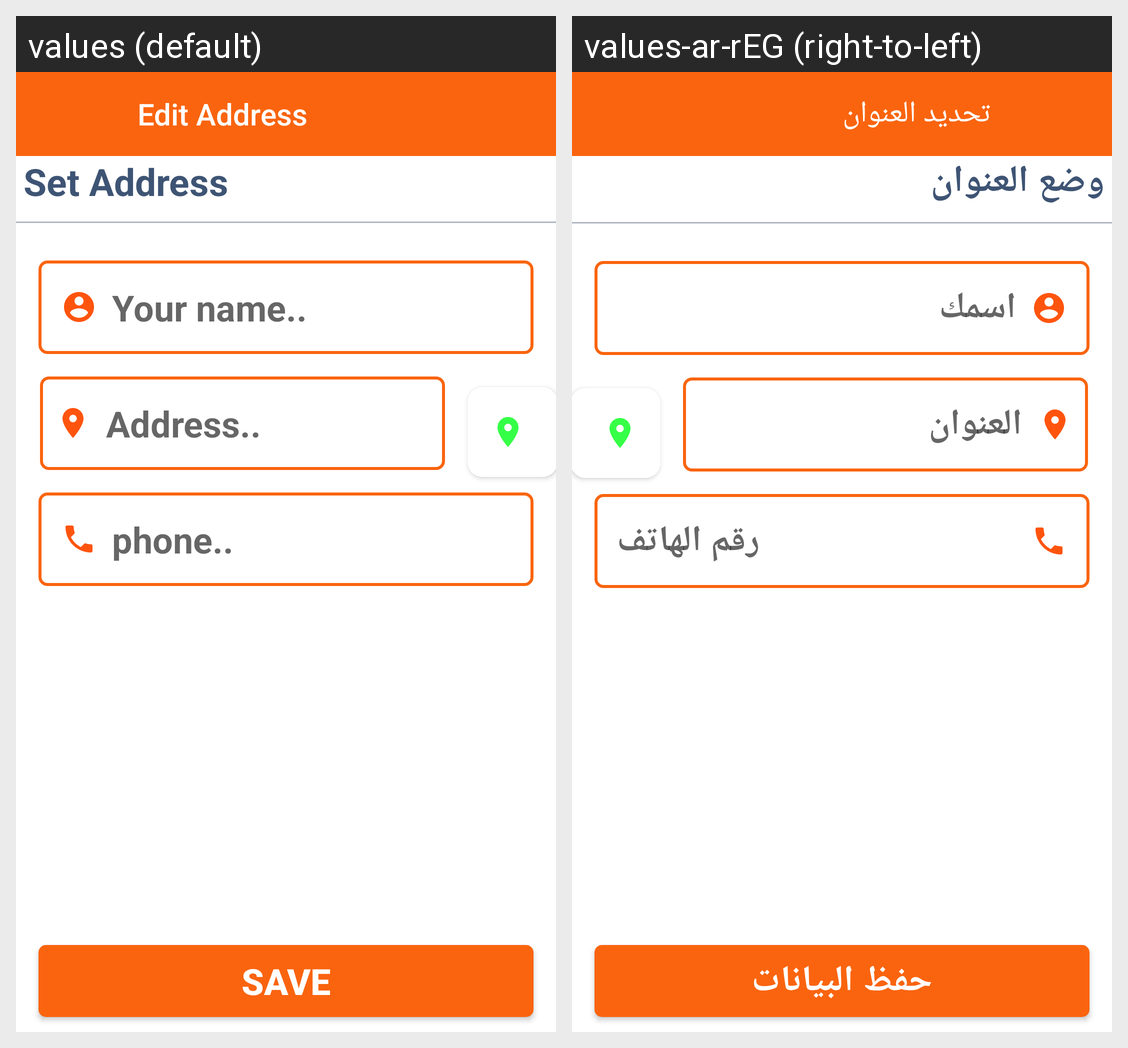

Strings drawn on this Android screen and how each of the app's shown locales translates them:
Android screen res/layout/activity_edit_text.xml rendered under 2 locales, left to right: values (default), values-ar-rEG (right-to-left). Device: Nexus 5 (rendered at 1080×1920; each locale shown at half size, 540×960, under a caption strip naming it); theme AppTheme.NoActionBar.
Strings drawn on this screen, with the default value and each locale's value (text and hints the layout hard-codes, and strings that could not be matched under every locale, appear in the picture but are not listed):

edit_address
  values: Edit Address
  values-ar-rEG: تحديد العنوان

set_address
  values: Set Address
  values-ar-rEG: وضع العنوان

your_name
  values: Your name..
  values-ar-rEG: اسمك

address
  values: Address..
  values-ar-rEG: العنوان

phone
  values: phone..
  values-ar-rEG: رقم الهاتف

save
  values: SAVE
  values-ar-rEG: حفظ البيانات
